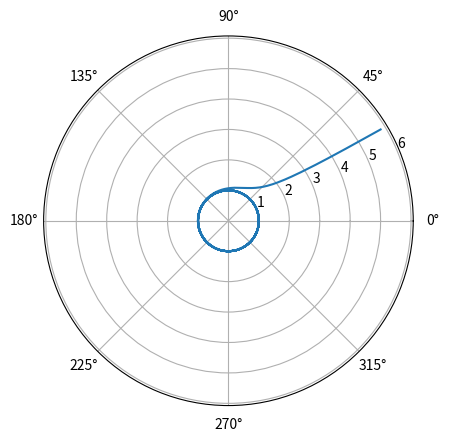

This chart was generated by the following Python code:
import matplotlib.pyplot as plt
import numpy as np
import pandas as pd


class LimitCycle(object):
    def __init__(self, eps=1, analytical=True):
        self.obs = None
        self.eps = eps
        self.analytical = analytical

    def _compute_angle(self, x1, x2):
        e_vec = np.array([1, 0])
        vec = np.array([x1, x2])

        norm_vec = np.linalg.norm(vec)

        if norm_vec < 1e-15:
            return 0

        if x2 < 0:
            angle = 2 * np.pi - np.arccos(np.dot(e_vec, vec) / norm_vec)
        else:
            angle = np.arccos(np.dot(e_vec, vec) / norm_vec)

        return angle

    def _as_cartesian_coordinates(self, ang, rad):
        vals = rad * np.exp(0 + 1j * ang)
        return np.real(vals), np.imag(vals)

    def run(self, **kwargs):

        if "t_eval" in kwargs:
            kwargs["nr_steps"] = len(kwargs["t_eval"])
            t_diff = np.diff(kwargs["t_eval"])
            assert (
                len(np.unique(np.round(t_diff, decimals=10))) == 1
            )  # TODO only equidistant is supported at the moment!
            kwargs["dt"] = t_diff[0]
            del kwargs["t_eval"]

        if self.analytical:
            return self.run_analytical(**kwargs)
        else:
            return self.run_differences(**kwargs)

    def run_differences(self, x1, x2, dt, nr_steps):
        # use Euler, could also be solved analytically easily...
        # diss, p. 52 t_end=10^-3 and nr_steps=10, eps=1E-2
        t = np.linspace(0, dt * (nr_steps - 1), nr_steps)
        r0 = np.linalg.norm(np.array([x1, x2]))
        a0 = self._compute_angle(x1=x1, x2=x2)

        a_vals = np.zeros(nr_steps)
        a_vals[0] = a0

        r_vals = np.zeros(nr_steps)
        r_vals[0] = r0

        for i in range(1, nr_steps):
            a_vals[i] = a_vals[i - 1] + dt * 1 / self.eps
            r_vals[i] = r_vals[i - 1] + dt * ((-r_vals[i - 1] ** 2 + 1) * r_vals[i - 1])

        # x, y = self._as_cartesian_coordinates(rad=r_vals, ang=a_vals)
        self.obs = pd.DataFrame(
            np.vstack([a_vals, r_vals]).T, index=t, columns=["alpha", "radius"]
        )
        return self.obs

    def run_analytical(self, x1, x2, dt, nr_steps):
        t = np.linspace(0, dt * (nr_steps - 1), nr_steps)

        a0 = self._compute_angle(x1=x1, x2=x2)
        r0 = (
            np.linalg.norm(np.array([x1, x2])) + 1e-10
        )  # add a small number to avoid division by zero

        a_vals = 1 / self.eps * t + a0

        r_vals = np.exp(t) / np.sqrt(-1 + np.exp(2 * t) + 1 / r0 ** 2)

        # x, y = self._as_cartesian_coordinates(rad=r_vals, ang=a_vals)
        self.obs = pd.DataFrame(
            np.vstack([a_vals, r_vals]).T, index=t, columns=["alpha", "radius"]
        )
        return self.obs


if __name__ == "__main__":
    df = LimitCycle(analytical=True).run(x1=5, x2=3, dt=0.01, nr_steps=5000)
    plt.polar(df["alpha"], df["radius"])
    plt.show()
